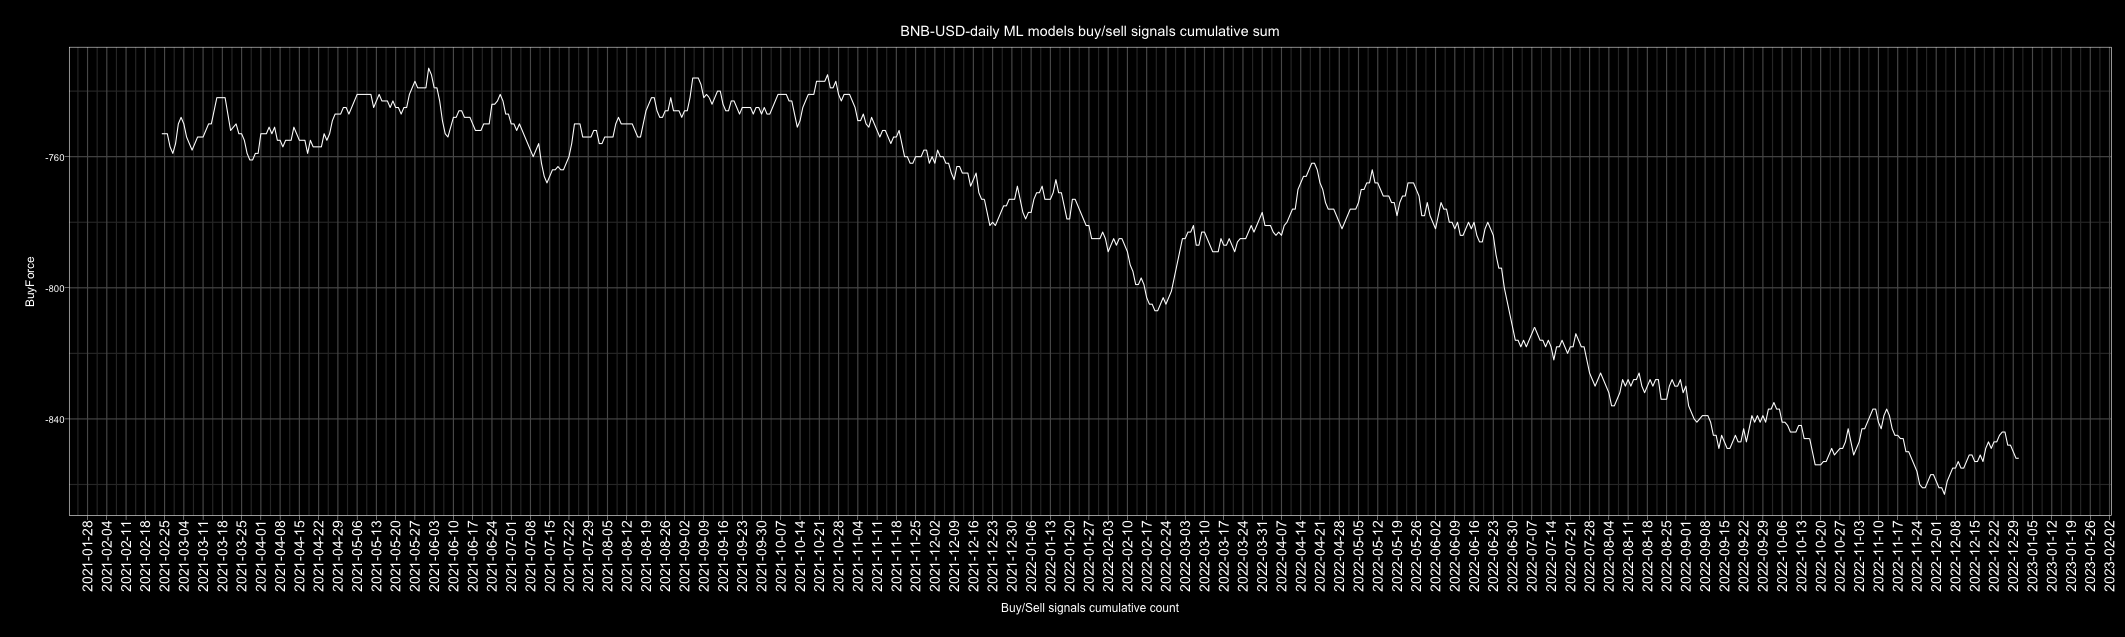

Data behind this chart, as committed beside it:
Date, buy, sell, Action, ActionID
2010-01-01, 3, 3, buy, 1
2010-01-02, 2, 4, sell, 0
2010-01-03, 3, 3, buy, 1
2010-01-04, 1, 5, sell, 0
2010-01-05, 2, 4, sell, 0
2010-01-06, 3, 3, buy, 1
2010-01-07, 3, 3, buy, 1
2010-01-08, 3, 3, buy, 1
2010-01-09, 3, 3, buy, 1
2010-01-10, 1, 5, sell, 0
2010-01-11, 3, 3, buy, 1
2010-01-12, 4, 2, buy, 1
2010-01-13, 4, 2, buy, 1
2010-01-14, 5, 1, buy, 1
2010-01-15, 3, 3, buy, 1
2010-01-16, 2, 4, sell, 0
2010-01-17, 3, 3, buy, 1
2010-01-18, 1, 5, sell, 0
2010-01-19, 2, 4, sell, 0
2010-01-20, 1, 5, sell, 0
2010-01-21, 4, 2, buy, 1
2010-01-22, 2, 4, sell, 0
2010-01-23, 2, 4, sell, 0
2010-01-24, 2, 4, sell, 0
2010-01-25, 2, 4, sell, 0
2010-01-26, 3, 3, buy, 1
2010-01-27, 4, 2, buy, 1
2010-01-28, 3, 3, buy, 1
2010-01-29, 3, 3, buy, 1
2010-01-30, 3, 3, buy, 1
2010-01-31, 4, 2, buy, 1
2010-02-01, 1, 5, sell, 0
2010-02-02, 3, 3, buy, 1
2010-02-03, 2, 4, sell, 0
2010-02-04, 1, 5, sell, 0
2010-02-05, 0, 6, sell, 0
2010-02-06, 2, 4, sell, 0
2010-02-07, 2, 4, sell, 0
2010-02-08, 3, 3, buy, 1
2010-02-09, 2, 4, sell, 0
2010-02-10, 3, 2, buy, 1
2010-02-11, 4, 2, buy, 1
2010-02-12, 4, 2, buy, 1
2010-02-13, 2, 4, sell, 0
2010-02-14, 2, 4, sell, 0
2010-02-15, 1, 5, sell, 0
2010-02-16, 2, 4, sell, 0
2010-02-17, 2, 4, sell, 0
2010-02-18, 1, 5, sell, 0
2010-02-19, 4, 2, buy, 1
2010-02-20, 3, 3, buy, 1
2010-02-21, 4, 2, buy, 1
2010-02-22, 2, 4, sell, 0
2010-02-23, 1, 5, sell, 0
2010-02-24, 3, 3, buy, 1
2010-02-25, 4, 2, buy, 1
2010-02-26, 4, 2, buy, 1
2010-02-27, 0, 6, sell, 0
2010-02-28, 1, 5, sell, 0
2010-03-01, 2, 4, sell, 0
... 4,688 more rows
